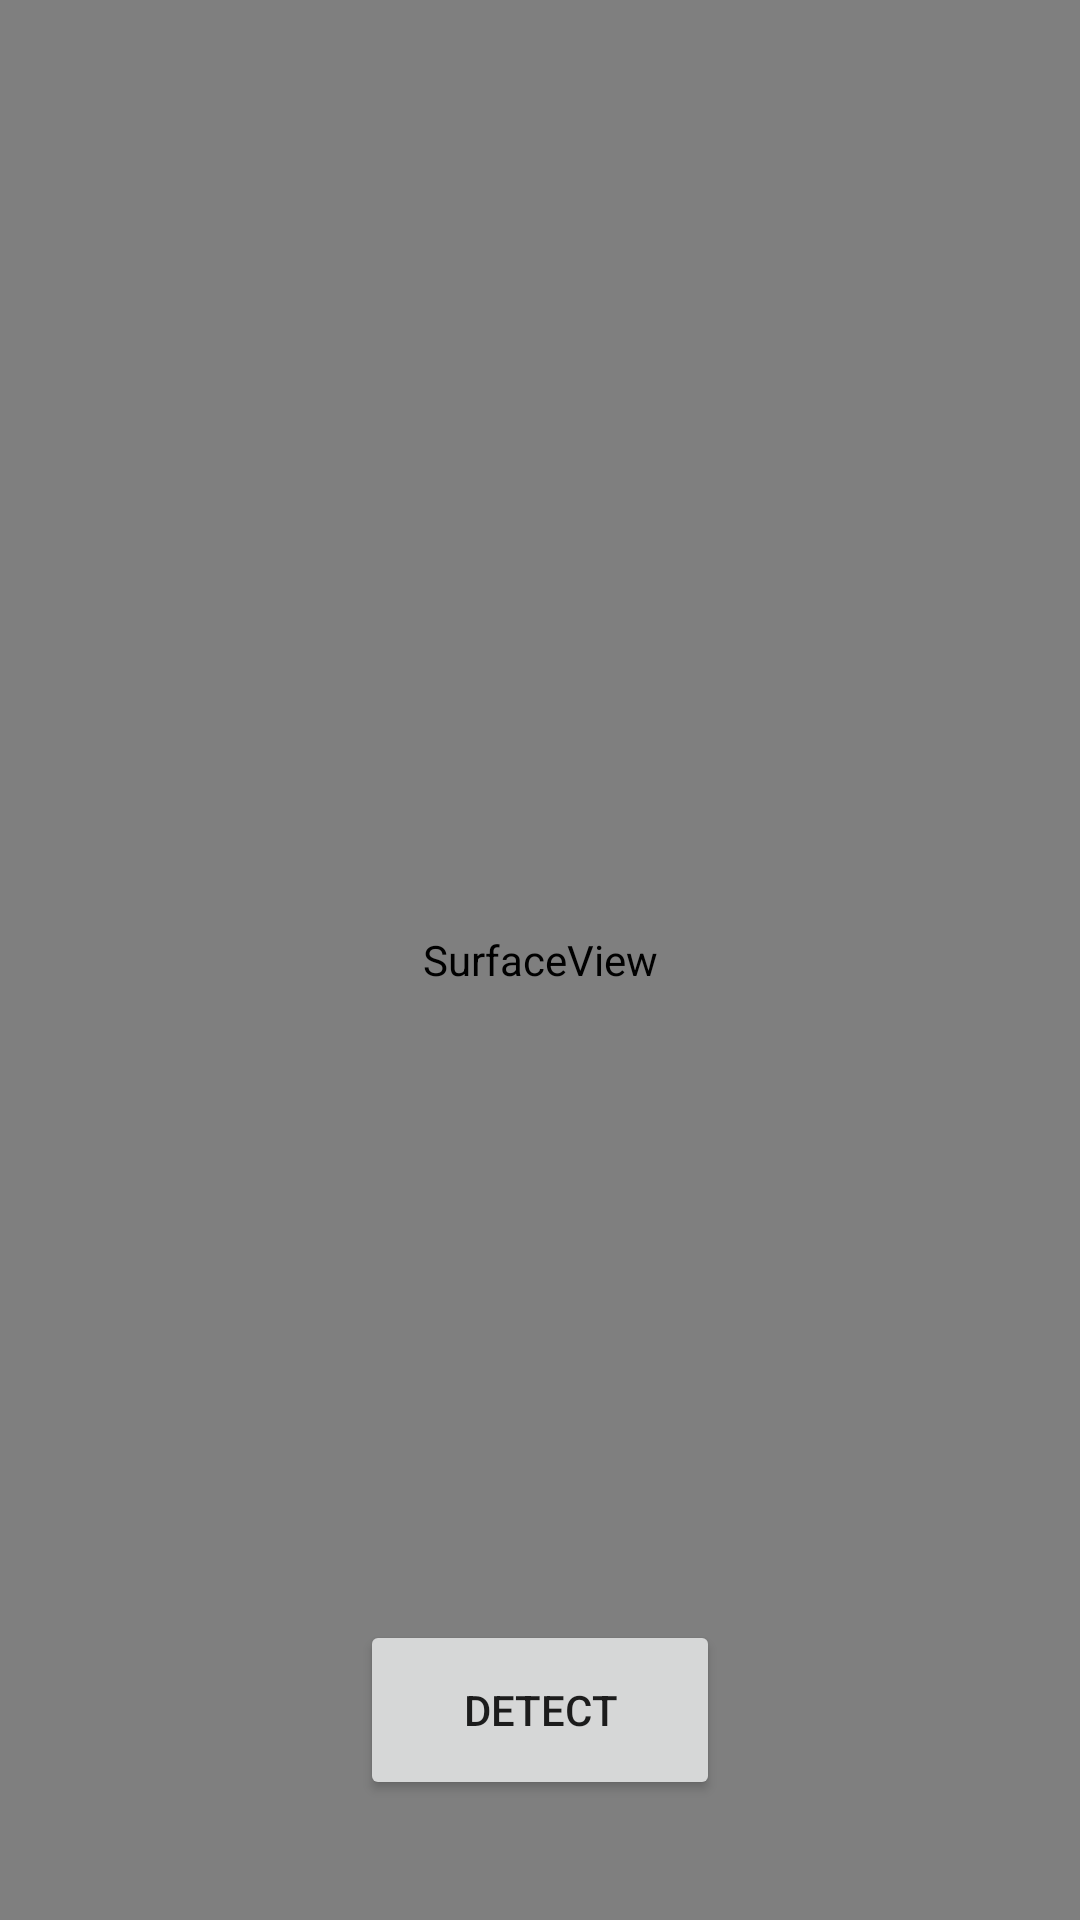

Android layout source for this screen:
<!-- AndroidManifest.xml: application theme Theme.AppCompat.Light.NoActionBar -->
<!-- res/layout/activity_main.xml -->
<?xml version="1.0" encoding="utf-8"?>
<FrameLayout xmlns:android="http://schemas.android.com/apk/res/android"
    xmlns:tools="http://schemas.android.com/tools"
    android:layout_width="match_parent"
    android:layout_height="match_parent"
    tools:context=".MainActivity">

    <SurfaceView
        android:id="@+id/cameraPreview"
        android:layout_width="match_parent"
        android:layout_height="match_parent" />

    <Button
        android:id="@+id/btnDetect"
        android:layout_width="120dp"
        android:layout_height="60dp"
        android:text="Detect"
        android:layout_gravity="bottom|center_horizontal"
        android:layout_marginBottom="40dp" />
</FrameLayout>
<!-- resources referenced by this layout -->
<resources>

</resources>
